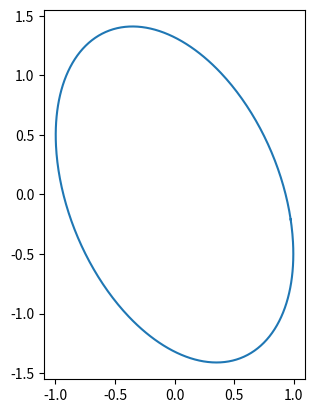

Write the Python code that produced this figure.
import numpy as np
import matplotlib.pyplot as plt
from scipy.linalg import sqrtm


def plot_ellipsoid(P, beta, x0):
    """
    Plot an ellipsoid defined by (x - x0)^T P (x - x0) <= beta.

    Parameters:
        P (2x2 ndarray): Positive definite matrix defining the ellipsoid.
        beta (float): The parameter controlling the size of the ellipsoid.
        x0 (1D array-like): Center of the ellipsoid. Defaults to [0, 0].
    """
    # Validate inputs
    if not (P.shape == (2, 2)):
        raise ValueError("P must be a 2x2 matrix.")
    if beta <= 0:
        raise ValueError("Beta must be positive.")

    # Compute the transformation matrix
    P_inv_sqrt = np.linalg.inv(sqrtm(P))  # P^{-1/2}

    # Generate points on a unit circle
    theta = np.linspace(0, 2 * np.pi, 500)
    circle = np.array([np.cos(theta), np.sin(theta)])

    # Transform the circle into the ellipsoid
    scaling_factor = np.sqrt(beta)
    ellipsoid = scaling_factor * (P_inv_sqrt @ circle)

    # Shift the ellipsoid to the center x0
    ellipsoid[0, :] += x0[0]
    ellipsoid[1, :] += x0[1]

    # Plot the ellipsoid
    # plt.figure(figsize=(6, 6))
    # plt.plot(ellipsoid[0, :], ellipsoid[1, :], label=r'$(x-x_0)^T P (x-x_0) \leq \beta$')
    plt.plot(ellipsoid[0, :], ellipsoid[1, :])
    # plt.scatter(x0[0], x0[1], color='red', label='Center ($x_0$)')
    # plt.axhline(0, color='gray', linestyle='--', linewidth=0.5)
    # plt.axvline(0, color='gray', linestyle='--', linewidth=0.5)
    plt.gca().set_aspect('equal', adjustable='box')  # Ensure the plot is not distorted
    # plt.xlabel('$x_1$')
    # plt.ylabel('$x_2$')
    # plt.title('Ellipsoid')
    # plt.legend()



# Example Usage
if __name__ == "__main__":
    P = np.array([[2, 0.5], [0.5, 1]])
    x0=np.array([0, 0])
    beta = 1.7423947706268075
    plot_ellipsoid(P, beta, x0)
